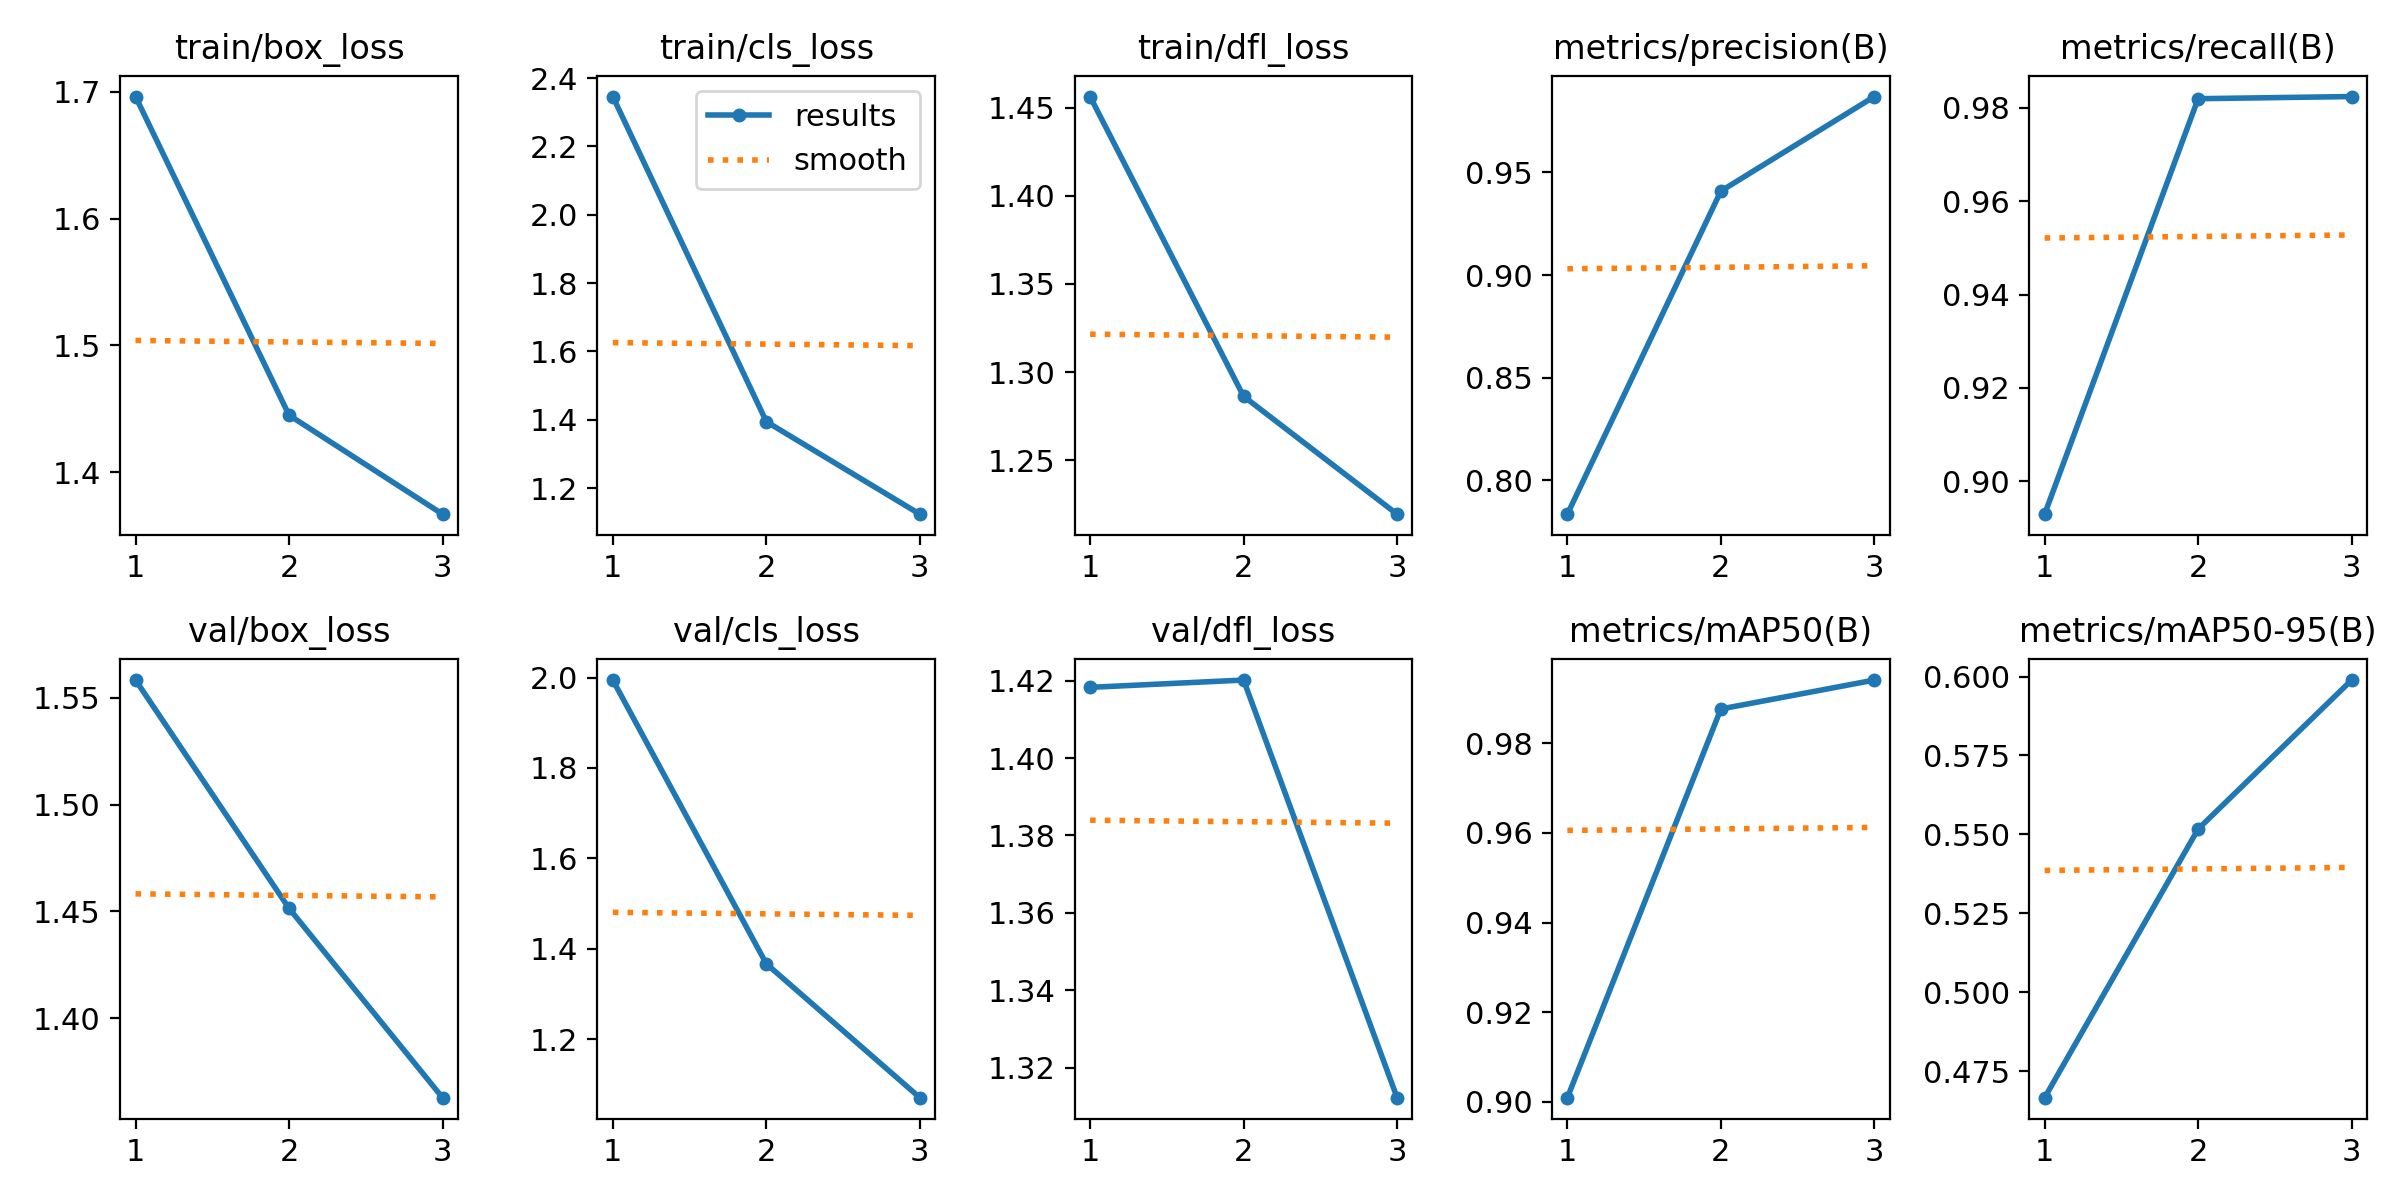

The table this chart was drawn from, first rows:
epoch, time, train/box_loss, train/cls_loss, train/dfl_loss, metrics/precision(B), metrics/recall(B), metrics/mAP50(B), metrics/mAP50-95(B), val/box_loss, val/cls_loss, val/dfl_loss, lr/pg0, lr/pg1, lr/pg2
1, 450.3, 1.696, 2.346, 1.456, 0.7835, 0.893, 0.9009, 0.4667, 1.558, 1.995, 1.418, 0.0006609, 0.0006609, 0.0006609
2, 890.6, 1.445, 1.395, 1.286, 0.9409, 0.9819, 0.9877, 0.5517, 1.451, 1.367, 1.42, 0.000999, 0.000999, 0.000999
3, 1332, 1.367, 1.124, 1.219, 0.9869, 0.9824, 0.9941, 0.5989, 1.363, 1.07, 1.312, 0.0005135, 0.0005135, 0.0005135
